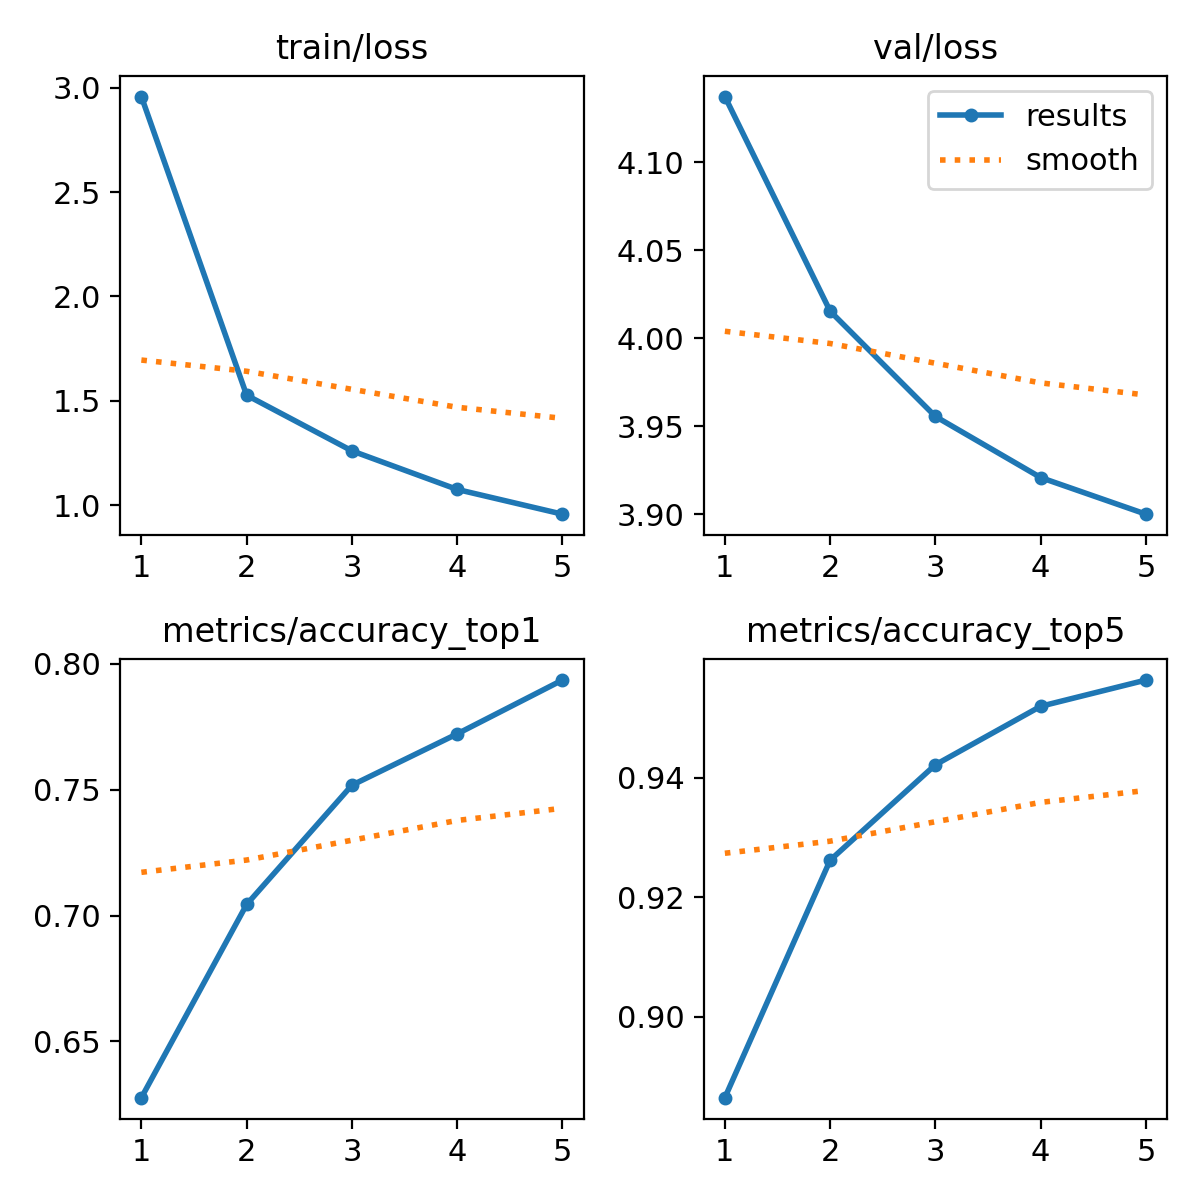

Values plotted in this chart, from the file beside it:
epoch, train/loss, metrics/accuracy_top1, metrics/accuracy_top5, val/loss, lr/pg0, lr/pg1, lr/pg2
1, 2.957, 0.6276, 0.8864, 4.137, 0.0002379, 0.0002379, 0.0002379
2, 1.528, 0.7044, 0.9262, 4.015, 0.0003817, 0.0003817, 0.0003817
3, 1.261, 0.7518, 0.9422, 3.955, 0.0004312, 0.0004312, 0.0004312
4, 1.077, 0.7722, 0.952, 3.921, 0.0002899, 0.0002899, 0.0002899
5, 0.9581, 0.7936, 0.9564, 3.9, 0.0001485, 0.0001485, 0.0001485
